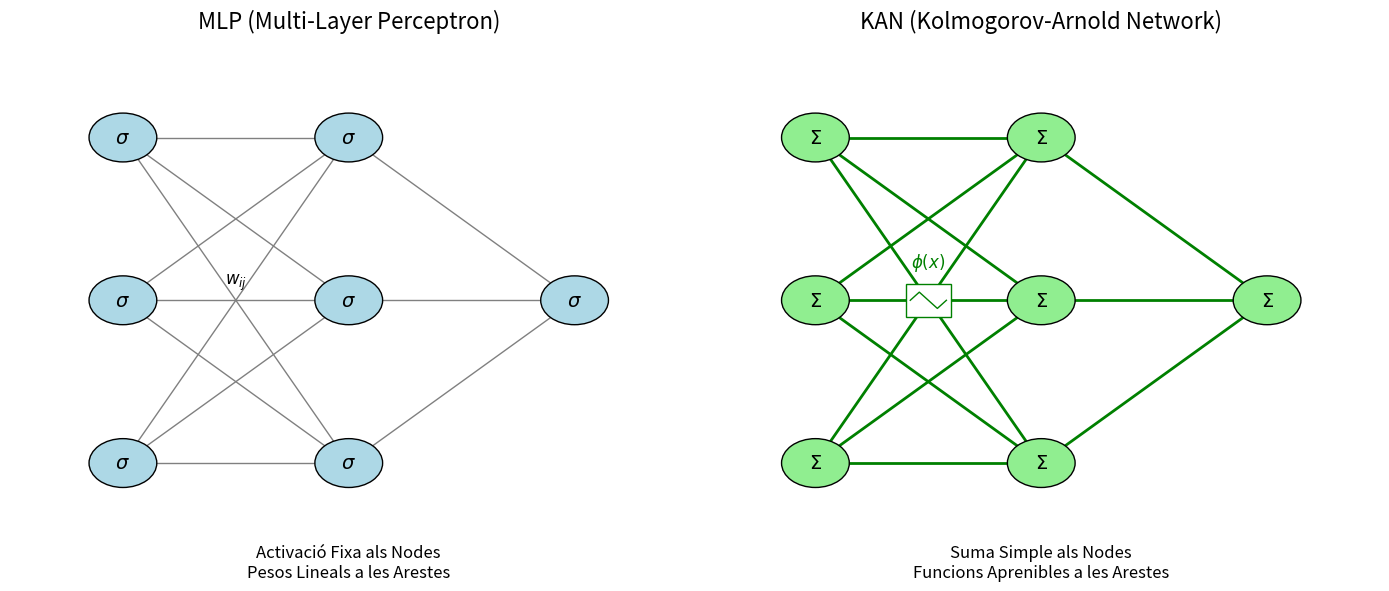

The matplotlib source for this figure:
# %%
import matplotlib.pyplot as plt
import matplotlib.patches as patches

def draw_network_architecture():
    fig, axes = plt.subplots(1, 2, figsize=(14, 6))
    
    # --- Plot 1: MLP Architecture ---
    ax = axes[0]
    ax.set_title("MLP (Multi-Layer Perceptron)", fontsize=16, pad=20)
    ax.set_xlim(0, 3)
    ax.set_ylim(0, 3)
    ax.axis('off')
    
    # Nodes coordinates
    layer_x = [0.5, 1.5, 2.5]
    layer_y = [[0.5, 1.5, 2.5], [0.5, 1.5, 2.5], [1.5]]
    
    # Draw Edges (Weights)
    for i, x_start in enumerate(layer_x[:-1]):
        for y_start in layer_y[i]:
            for y_end in layer_y[i+1]:
                ax.plot([x_start, layer_x[i+1]], [y_start, y_end], 'gray', linewidth=1, zorder=1)
                # Annotation for weight
                if i == 0 and y_start == 1.5 and y_end == 1.5:
                    ax.text(1.0, 1.6, r'$w_{ij}$', fontsize=12, color='black', ha='center')

    # Draw Nodes (Activations)
    for x_coord, y_list in zip(layer_x, layer_y):
        for y_coord in y_list:
            circle = patches.Circle((x_coord, y_coord), 0.15, facecolor='lightblue', edgecolor='black', zorder=2)
            ax.add_patch(circle)
            ax.text(x_coord, y_coord, r'$\sigma$', fontsize=14, ha='center', va='center', zorder=3)

    ax.text(1.5, -0.2, "Activació Fixa als Nodes\nPesos Lineals a les Arestes", ha='center', fontsize=12, style='italic')

    # --- Plot 2: KAN Architecture ---
    ax = axes[1]
    ax.set_title("KAN (Kolmogorov-Arnold Network)", fontsize=16, pad=20)
    ax.set_xlim(0, 3)
    ax.set_ylim(0, 3)
    ax.axis('off')
    
    # Draw Edges (Learnable Functions)
    for i, x_start in enumerate(layer_x[:-1]):
        for y_start in layer_y[i]:
            for y_end in layer_y[i+1]:
                # Draw a curvy line to represent a function
                ax.plot([x_start, layer_x[i+1]], [y_start, y_end], 'green', linewidth=2, zorder=1)
                
                # Draw simplified function symbol on edge
                if i == 0 and y_start == 1.5 and y_end == 1.5:
                     # Draw a mini sine wave box to symbolize function
                    rect = patches.Rectangle((0.9, 1.4), 0.2, 0.2, facecolor='white', edgecolor='green', zorder=2)
                    ax.add_patch(rect)
                    ax.plot([0.92, 0.96, 1.0, 1.04, 1.08], [1.5, 1.55, 1.5, 1.45, 1.5], 'green', linewidth=1, zorder=3)
                    ax.text(1.0, 1.7, r'$\phi(x)$', fontsize=12, color='green', ha='center')

    # Draw Nodes (Summation)
    for x_coord, y_list in zip(layer_x, layer_y):
        for y_coord in y_list:
            circle = patches.Circle((x_coord, y_coord), 0.15, facecolor='lightgreen', edgecolor='black', zorder=2)
            ax.add_patch(circle)
            ax.text(x_coord, y_coord, r'$\Sigma$', fontsize=14, ha='center', va='center', zorder=3)

    ax.text(1.5, -0.2, "Suma Simple als Nodes\nFuncions Aprenibles a les Arestes", ha='center', fontsize=12, style='italic')

    plt.tight_layout()
    plt.savefig('mlp_vs_kan_architecture.png')
    plt.show()

# %% <-- Opcional, per separar blocs
# Cridem la funció per generar el gràfic
draw_network_architecture()
# %%
